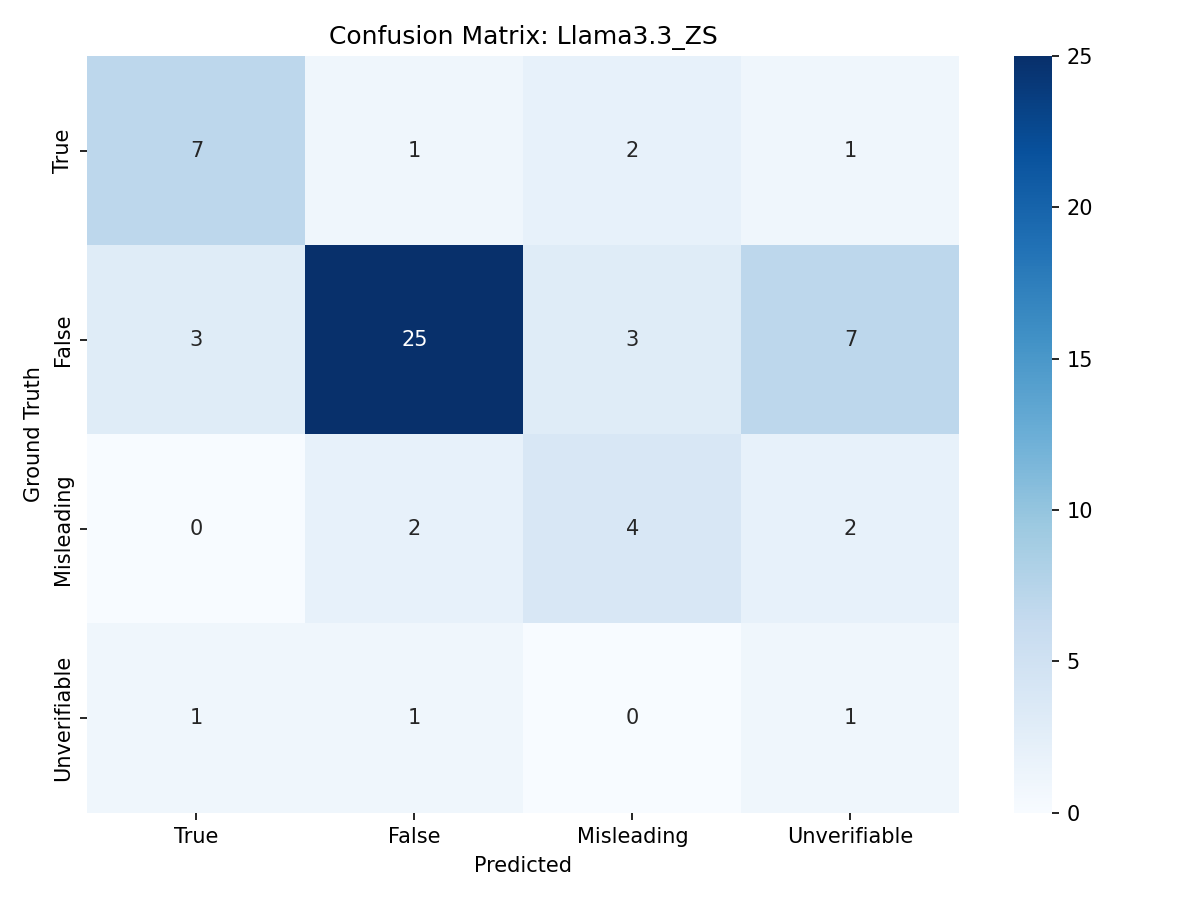

The data file committed next to this chart (first rows):
, True, False, Misleading, Unverifiable
True, 7, 1, 2, 1
False, 3, 25, 3, 7
Misleading, 0, 2, 4, 2
Unverifiable, 1, 1, 0, 1
